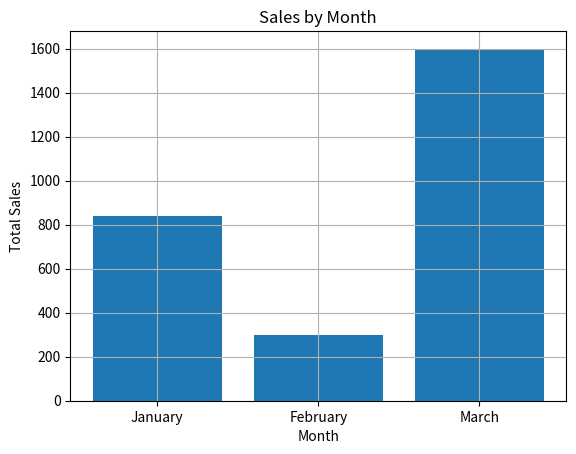

Source code (Python):
import matplotlib.pyplot as plt

months = ["January", "February", "March"]
sales = [840, 300, 1600]

plt.bar(months, sales)

plt.title("Sales by Month")
plt.xlabel("Month")
plt.ylabel("Total Sales")

plt.grid(True)

plt.show()
